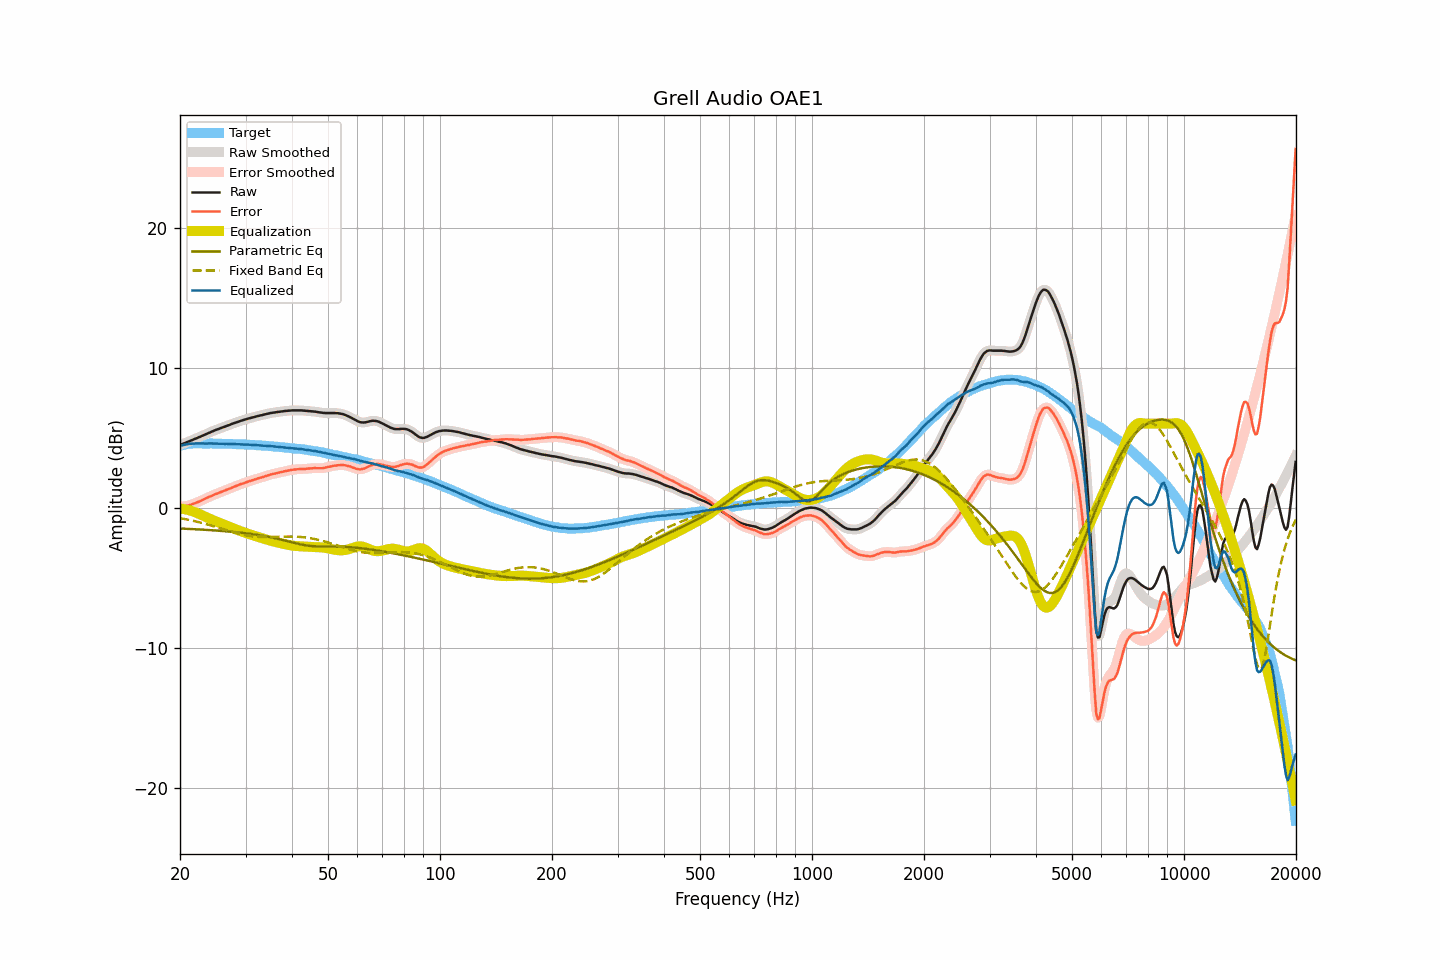

Data behind this chart, as committed beside it:
frequency, raw, smoothed, error, error_smoothed, equalization, parametric_eq, fixed_band_eq, equalized_raw, equalized_smoothed, target
20.00, 4.48, 4.48, 0.06, 0.06, -0.06, -1.49, -0.74, 4.42, 4.42, 4.42
20.20, 4.52, 4.52, 0.07, 0.07, -0.07, -1.49, -0.76, 4.45, 4.45, 4.45
20.40, 4.57, 4.57, 0.09, 0.09, -0.09, -1.50, -0.79, 4.48, 4.48, 4.48
20.61, 4.61, 4.61, 0.11, 0.11, -0.11, -1.50, -0.81, 4.50, 4.51, 4.50
20.81, 4.66, 4.66, 0.13, 0.13, -0.13, -1.51, -0.83, 4.53, 4.53, 4.53
21.02, 4.71, 4.71, 0.15, 0.16, -0.16, -1.51, -0.86, 4.55, 4.55, 4.56
21.23, 4.75, 4.76, 0.18, 0.18, -0.19, -1.52, -0.88, 4.56, 4.56, 4.57
21.44, 4.80, 4.80, 0.22, 0.22, -0.22, -1.52, -0.91, 4.58, 4.58, 4.58
21.66, 4.85, 4.85, 0.26, 0.27, -0.26, -1.53, -0.93, 4.59, 4.59, 4.59
21.87, 4.90, 4.90, 0.32, 0.31, -0.31, -1.53, -0.96, 4.60, 4.59, 4.59
22.09, 4.94, 4.95, 0.35, 0.35, -0.35, -1.54, -0.98, 4.59, 4.59, 4.60
22.31, 4.99, 4.99, 0.40, 0.40, -0.40, -1.55, -1.01, 4.59, 4.59, 4.60
22.54, 5.04, 5.04, 0.45, 0.45, -0.45, -1.55, -1.04, 4.59, 4.59, 4.59
22.76, 5.09, 5.09, 0.50, 0.50, -0.50, -1.56, -1.07, 4.59, 4.59, 4.59
22.99, 5.14, 5.14, 0.56, 0.55, -0.55, -1.57, -1.10, 4.59, 4.59, 4.58
23.22, 5.19, 5.19, 0.61, 0.61, -0.61, -1.57, -1.13, 4.59, 4.58, 4.58
23.45, 5.24, 5.24, 0.66, 0.66, -0.66, -1.58, -1.16, 4.58, 4.58, 4.58
23.69, 5.29, 5.29, 0.71, 0.71, -0.71, -1.59, -1.20, 4.58, 4.58, 4.58
23.92, 5.35, 5.35, 0.77, 0.76, -0.76, -1.59, -1.23, 4.59, 4.59, 4.58
24.16, 5.40, 5.40, 0.81, 0.82, -0.81, -1.60, -1.26, 4.59, 4.59, 4.59
24.40, 5.45, 5.45, 0.86, 0.87, -0.86, -1.61, -1.29, 4.59, 4.59, 4.59
24.65, 5.49, 5.50, 0.91, 0.91, -0.91, -1.62, -1.33, 4.58, 4.58, 4.58
24.89, 5.54, 5.54, 0.97, 0.96, -0.96, -1.62, -1.36, 4.58, 4.58, 4.58
25.14, 5.58, 5.58, 1.01, 1.01, -1.01, -1.63, -1.40, 4.57, 4.58, 4.58
25.39, 5.62, 5.63, 1.05, 1.05, -1.05, -1.64, -1.43, 4.57, 4.57, 4.57
25.65, 5.67, 5.67, 1.10, 1.10, -1.10, -1.65, -1.47, 4.57, 4.57, 4.57
25.91, 5.71, 5.71, 1.15, 1.14, -1.14, -1.66, -1.51, 4.57, 4.57, 4.56
26.16, 5.75, 5.75, 1.19, 1.19, -1.19, -1.67, -1.54, 4.56, 4.56, 4.56
26.43, 5.79, 5.79, 1.23, 1.24, -1.23, -1.68, -1.58, 4.56, 4.56, 4.56
26.69, 5.84, 5.84, 1.28, 1.28, -1.28, -1.69, -1.61, 4.56, 4.56, 4.56
26.96, 5.88, 5.88, 1.32, 1.32, -1.33, -1.70, -1.65, 4.56, 4.56, 4.56
27.23, 5.92, 5.93, 1.36, 1.37, -1.37, -1.71, -1.68, 4.55, 4.55, 4.56
27.50, 5.97, 5.97, 1.42, 1.42, -1.42, -1.72, -1.72, 4.55, 4.55, 4.56
27.77, 6.01, 6.01, 1.47, 1.46, -1.46, -1.73, -1.75, 4.55, 4.55, 4.54
28.05, 6.05, 6.05, 1.51, 1.51, -1.51, -1.74, -1.78, 4.54, 4.54, 4.54
28.33, 6.09, 6.09, 1.56, 1.56, -1.56, -1.75, -1.81, 4.54, 4.54, 4.53
28.62, 6.13, 6.13, 1.60, 1.60, -1.60, -1.76, -1.84, 4.53, 4.53, 4.53
28.90, 6.17, 6.17, 1.64, 1.65, -1.64, -1.78, -1.87, 4.53, 4.53, 4.53
29.19, 6.21, 6.21, 1.70, 1.69, -1.69, -1.79, -1.90, 4.53, 4.52, 4.52
29.48, 6.24, 6.24, 1.72, 1.73, -1.73, -1.80, -1.92, 4.51, 4.52, 4.52
29.78, 6.28, 6.28, 1.77, 1.77, -1.77, -1.81, -1.95, 4.51, 4.51, 4.51
30.08, 6.31, 6.31, 1.80, 1.80, -1.81, -1.83, -1.97, 4.50, 4.51, 4.51
30.38, 6.35, 6.35, 1.85, 1.85, -1.85, -1.84, -1.99, 4.51, 4.50, 4.50
30.68, 6.38, 6.38, 1.88, 1.89, -1.88, -1.86, -2.01, 4.50, 4.50, 4.50
30.99, 6.41, 6.41, 1.93, 1.92, -1.92, -1.87, -2.03, 4.49, 4.49, 4.49
31.30, 6.44, 6.44, 1.96, 1.96, -1.96, -1.89, -2.04, 4.48, 4.48, 4.48
31.61, 6.47, 6.47, 1.99, 2.00, -2.00, -1.90, -2.05, 4.47, 4.47, 4.48
31.93, 6.50, 6.50, 2.03, 2.03, -2.03, -1.92, -2.06, 4.47, 4.47, 4.47
32.24, 6.53, 6.53, 2.08, 2.07, -2.07, -1.94, -2.07, 4.46, 4.46, 4.46
32.57, 6.56, 6.56, 2.11, 2.11, -2.11, -1.96, -2.08, 4.46, 4.46, 4.45
32.89, 6.59, 6.59, 2.14, 2.14, -2.14, -1.97, -2.09, 4.45, 4.45, 4.45
33.22, 6.61, 6.62, 2.17, 2.17, -2.18, -1.99, -2.09, 4.43, 4.44, 4.44
33.55, 6.64, 6.64, 2.21, 2.21, -2.21, -2.01, -2.09, 4.43, 4.43, 4.44
33.89, 6.67, 6.67, 2.25, 2.25, -2.25, -2.03, -2.09, 4.42, 4.42, 4.42
34.23, 6.70, 6.70, 2.28, 2.28, -2.28, -2.06, -2.09, 4.42, 4.42, 4.42
34.57, 6.72, 6.73, 2.32, 2.32, -2.32, -2.08, -2.09, 4.40, 4.41, 4.41
34.92, 6.75, 6.75, 2.36, 2.35, -2.35, -2.10, -2.09, 4.40, 4.40, 4.39
35.27, 6.77, 6.77, 2.38, 2.39, -2.38, -2.12, -2.09, 4.39, 4.39, 4.39
35.62, 6.79, 6.79, 2.42, 2.41, -2.41, -2.15, -2.08, 4.38, 4.38, 4.38
35.97, 6.80, 6.81, 2.44, 2.44, -2.44, -2.17, -2.08, 4.36, 4.37, 4.36
... 635 more rows
